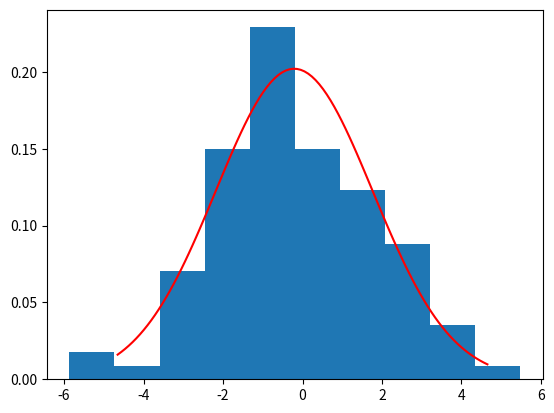

Write the Python code that produced this figure.
# import
import numpy as np
from numpy import random
from scipy import stats
from scipy.stats import norm
import matplotlib.pyplot as plt

data = random.normal(0, 2, 100)
print(data)

mean, dev = stats.distributions.norm.fit(data)
x = np.linspace(norm.ppf(0.01, loc = 0.0, scale = 2.0), norm.ppf(0.99, loc = 0.0, scale = 2.0), 100)

fitted = stats.distributions.norm.pdf(x, mean, dev)

plt.hist(data, density = True)
plt.plot(x, fitted, 'r-')

plt.show()